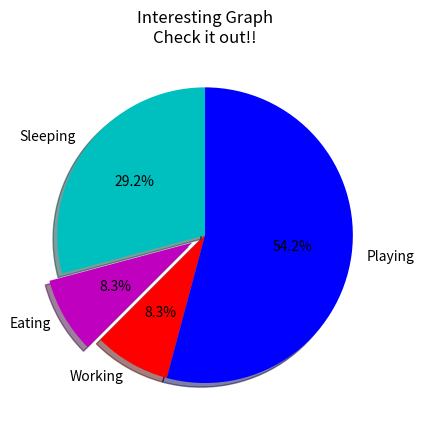

The script that saved this image:
import matplotlib.pyplot as plt

slices = [7,2,2,13]
activities = ['Sleeping','Eating','Working','Playing']
cols = ['c', 'm', 'r', 'b']

plt.pie(slices, 
    labels=activities,
    colors=cols,
    startangle=90,
    shadow=True,
    explode=(0,0.1,0,0),
    autopct='%1.1f%%')

plt.title('Interesting Graph\nCheck it out!!')

plt.show()
